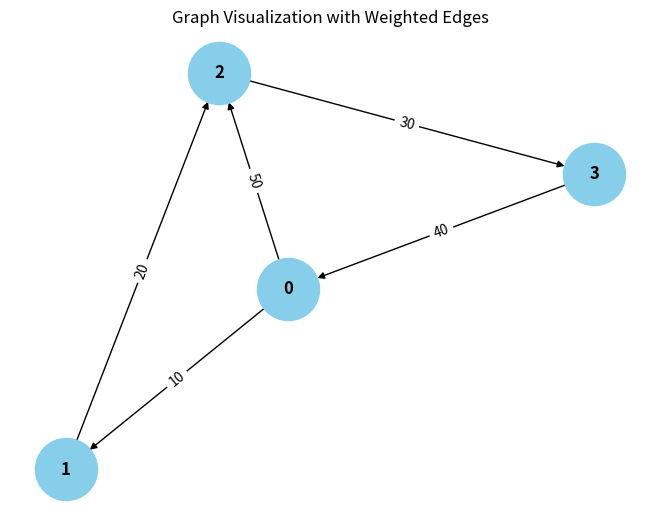

The matplotlib source for this figure:
from collections import defaultdict

# ---------------------------
# WeightedGraph Class
# ---------------------------
class WeightedGraph:
    def __init__(self, vertices):
        self.vertices = vertices
        self.adj_list = {i: [] for i in range(vertices)}  # Adjacency list for the graph
        self.edges = []  # List to store the edges (u, v, weight)

    def add_edge(self, u, v, weight):
        """Add a single edge to the graph."""
        if (u, v, weight) not in self.edges:
            self.edges.append((u, v, weight))
            self.adj_list[u].append((v, weight))

    def add_multiple_edges(self, edges):
        """Add multiple edges at once."""
        for u, v, weight in edges:
            self.add_edge(u , weight, v)

    def get_edges(self):
        """Return all edges in the graph."""
        return self.edges

    def print_edges(self):
        """Print the edges of the graph."""
        print("Edges in the graph:")
        for u, v, weight in self.edges:
            print(f"{u} -> {v} (Weight: {weight})")

    def print_adj_list(self):
        """Print the adjacency list of the graph."""
        print("Adjacency List of the graph:")
        for u in self.adj_list:
            print(f"{u} -> {self.adj_list[u]}")

    def is_cyclic_directed(self):
        """Detect if there is a cycle in a directed graph using DFS."""
        visited = [False] * self.vertices
        rec_stack = [False] * self.vertices

        def dfs(v):
            visited[v] = True
            rec_stack[v] = True
            for neighbor, _ in self.adj_list[v]:
                if not visited[neighbor] and dfs(neighbor):
                    return True
                elif rec_stack[neighbor]:
                    return True
            rec_stack[v] = False
            return False

        for node in range(self.vertices):
            if not visited[node]:
                if dfs(node):
                    return True
        return False

    def is_cyclic_undirected(self):
        """Detect if there is a cycle in an undirected graph using DFS."""
        visited = [False] * self.vertices

        def dfs(v, parent):
            visited[v] = True
            for neighbor, _ in self.adj_list[v]:
                if not visited[neighbor]:
                    if dfs(neighbor, v):
                        return True
                elif parent != neighbor:
                    return True
            return False

        for node in range(self.vertices):
            if not visited[node]:
                if dfs(node, -1):
                    return True
        return False

    def is_negative_cycle(self):
        """Detect if there is a negative cycle using Bellman-Ford."""
        dist = [float("inf")] * self.vertices
        dist[0] = 0  # Start from node 0

        for _ in range(self.vertices - 1):
            for u, v, weight in self.edges:
                if dist[u] != float("inf") and dist[u] + weight < dist[v]:
                    dist[v] = dist[u] + weight

        for u, v, weight in self.edges:
            if dist[u] != float("inf") and dist[u] + weight < dist[v]:
                return True  # Negative cycle detected
        return False

    def reset_graph(self):
        """Reset the graph to its empty state."""
        self.edges = []  # Clear all edges
        self.adj_list = {i: [] for i in range(self.vertices)}  # Reset adjacency list for each vertex

    def union(self, parent, u, v):
        """Union-find helper function."""
        root_u = self.find_parent(parent, u)
        root_v = self.find_parent(parent, v)
        if root_u != root_v:
            parent[root_u] = root_v

    def find_parent(self, parent, v):
        """Find the root of the node using path compression."""
        if parent[v] == -1:
            return v
        parent[v] = self.find_parent(parent, parent[v])
        return parent[v]

    def is_cyclic_undirected_union_find(self):
        """Detect cycles in an undirected graph using Union-Find."""
        parent = [-1] * self.vertices

        for u, v, _ in self.edges:
            x = self.find_parent(parent, u)
            y = self.find_parent(parent, v)

            if x == y:
                return True
            self.union(parent, x, y)
        return False

    # ---------------------------
    # Helper functions for testing
    # ---------------------------

    def reset_graph_helper(self):
        """Reset the graph to an empty state for testing."""
        self.edges = []
        self.adj_list = defaultdict(list)

    def get_edges_helper(self):
        """Return all edges for testing."""
        return self.edges

    def add_multiple_edges_helper(self, edges):
        """Add multiple edges for testing."""
        for edge in edges:
            self.add_edge(*edge)

# ---------------------------
# Helper Class for Cycle Test Results
# ---------------------------
class CycleDetectionResults:
    def __init__(self):
        self.directed_cycle_detected = False
        self.undirected_cycle_detected = False
        self.negative_cycle_detected = False

# ---------------------------
# Additional Functionalities
# ---------------------------

class GraphRenderer:
    def __init__(self, graph):
        """Initialize the renderer for visualizing the graph."""
        self.graph = graph

    def render_edges(self):
        """Render the edges of the graph."""
        print("\nRendering edges of the graph:")
        for u, v, weight in self.graph.get_edges():
            print(f"{u} -> {v} (Weight: {weight})")

    def render_adj_list(self):
        """Render the adjacency list of the graph."""
        print("\nRendering adjacency list:")
        self.graph.print_adj_list()

    def render_summary(self):
        """Render a summary of the graph."""
        print("\nGraph summary:")
        print(f"Total vertices: {self.graph.vertices}")
        print(f"Total edges: {len(self.graph.get_edges())}")
        print(f"Is cyclic (directed): {self.graph.is_cyclic_directed()}")
        print(f"Is cyclic (undirected): {self.graph.is_cyclic_undirected()}")
        print(f"Has negative cycle: {self.graph.is_negative_cycle()}")

import matplotlib.pyplot as plt
import networkx as nx

class WeightedGraphVisualization:
    def __init__(self, graph):
        """Initialize the visualization of weighted graph."""
        self.graph = graph

    def visualize(self):
        """Visualize the graph with weighted edges using networkx and matplotlib."""
        G = nx.DiGraph()  # Using DiGraph for directed graph visualization

        # Add edges to the networkx graph
        for u, v, weight in self.graph.get_edges():
            G.add_edge(u, v, weight=weight)

        # Draw the graph
        pos = nx.spring_layout(G)  # Layout for node positioning
        edge_labels = nx.get_edge_attributes(G, 'weight')

        # Draw nodes, edges, and labels
        nx.draw(G, pos, with_labels=True, node_color='skyblue', node_size=2000, font_size=12, font_weight='bold')
        nx.draw_networkx_edge_labels(G, pos, edge_labels=edge_labels)

        # Display the plot
        plt.title("Graph Visualization with Weighted Edges")
        plt.show()


# ---------------------------
# Main Program
# ---------------------------

class WeightedGraphHandler:
    def __init__(self, vertices):
        """Initialize the graph handler."""
        self.graph = WeightedGraph(vertices)
        self.renderer = GraphRenderer(self.graph)
        self.visualizer = WeightedGraphVisualization(self.graph)

    def add_edges(self, edges):
        """Add edges to the graph."""
        for edge in edges:
            self.graph.add_edge(*edge)

    def render_graph(self):
        """Render the graph using the renderer."""
        self.renderer.render_edges()
        self.renderer.render_adj_list()

    def visualize_graph(self):
        """Visualize the graph using the visualizer."""
        self.visualizer.visualize()

    def cycle_detection_summary(self):
        """Print the cycle detection summary."""
        print("\nCycle detection summary:")
        print(f"Directed cycle detected: {self.graph.is_cyclic_directed()}")
        print(f"Undirected cycle detected: {self.graph.is_cyclic_undirected()}")
        print(f"Negative cycle detected: {self.graph.is_negative_cycle()}")

# ---------------------------
# Extended Graph Operations
# ---------------------------

class GraphCycleAnalysis:
    def __init__(self, graph):
        """Initialize cycle analysis on the graph."""
        self.graph = graph
        self.results = CycleDetectionResults()

    def analyze_cycles(self):
        """Analyze different types of cycles in the graph."""
        self.results.directed_cycle_detected = self.graph.is_cyclic_directed()
        self.results.undirected_cycle_detected = self.graph.is_cyclic_undirected()
        self.results.negative_cycle_detected = self.graph.is_negative_cycle()

    def print_analysis(self):
        """Print the analysis results."""
        print(f"Directed cycle detected: {self.results.directed_cycle_detected}")
        print(f"Undirected cycle detected: {self.results.undirected_cycle_detected}")
        print(f"Negative cycle detected: {self.results.negative_cycle_detected}")

# ---------------------------
# Main Function
# ---------------------------

if __name__ == "__main__":
    # Create a graph with 4 vertices (0, 1, 2, 3)
    graph_handler = WeightedGraphHandler(4)

    # Add some sample edges (u, v, weight)
    edges = [
        (0, 1, 10),  # Edge from 0 to 1 with weight 10
        (1, 2, 20),  # Edge from 1 to 2 with weight 20
        (2, 3, 30),  # Edge from 2 to 3 with weight 30
        (3, 0, 40),  # Edge from 3 to 0 with weight 40 (creates a directed cycle: 0 -> 1 -> 2 -> 3 -> 0)
        (0, 2, 50)  # Edge from 0 to 2 with weight 50
    ]

    # Add edges to the graph
    graph_handler.add_edges(edges)

    # Render the graph's edges and adjacency list
    graph_handler.render_graph()

    # Visualize the graph
    graph_handler.visualize_graph()

    # Detect and print the cycle results
    graph_handler.cycle_detection_summary()

    # Analyze cycles in detail
    cycle_analysis = GraphCycleAnalysis(graph_handler.graph)
    cycle_analysis.analyze_cycles()
    cycle_analysis.print_analysis()
